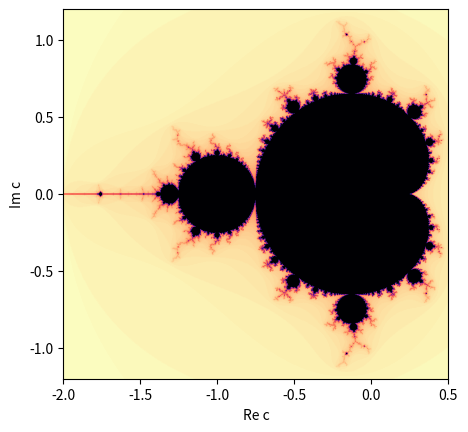

Python code for this plot:
import numpy as np
import matplotlib.pyplot as plt
%matplotlib

eps = 3e-3
xmin, xmax = -2, 0.5
ymax = 1.2
X = np.arange(xmin, xmax,eps)
Y = np.arange(0, ymax, eps)
kmax = 100
nx, ny = len(X), len(Y)

kmatrix = np.zeros((ny, nx)) 

modsq= lambda z: z*np.conj(z)

for row in np.arange(ny):
    for col in np.arange(nx):
        c = X[col] + Y[row]*1j
        k = 0
        z = 0
        while (modsq(z)<=4)and(k<=kmax):
            z = z**2 + c
            k=k+1
        kmatrix[row,col]=k-1

kflip = np.flipud(kmatrix)

K = np.concatenate((kflip, kmatrix[1:]))

fig, ax= plt.subplots()
ax.imshow(K, cmap="magma_r", 
          origin='lower',
          extent=[xmin,xmax,-ymax,ymax])
ax.set_xlabel("Re c")
ax.set_ylabel("Im c")
plt.show()